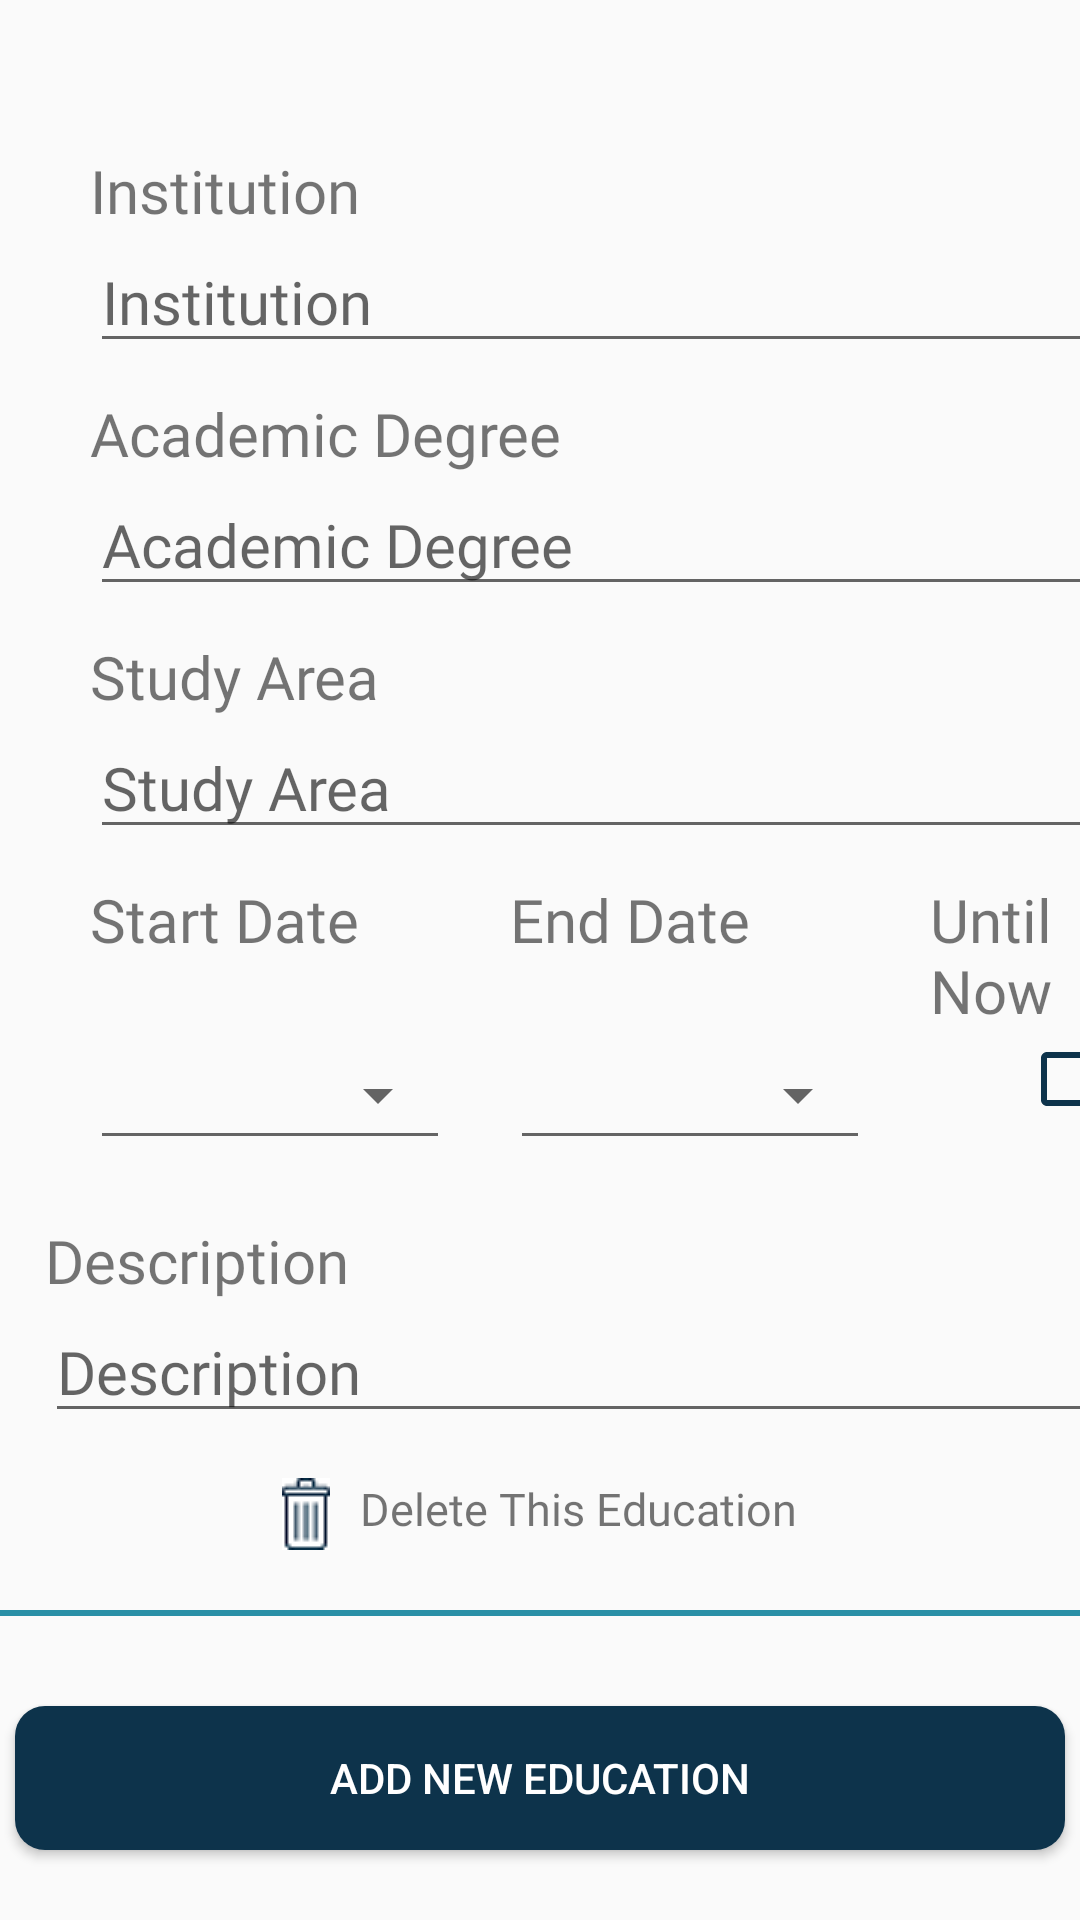

Produce the Android XML layout that renders to this screen, including the resource entries it uses.
<!-- AndroidManifest.xml: application theme AppTheme -->
<!-- res/layout/fragment_edit_education.xml -->
<?xml version="1.0" encoding="utf-8"?>
<LinearLayout xmlns:android="http://schemas.android.com/apk/res/android"
    android:orientation="vertical"
    android:layout_width="match_parent"
    android:layout_height="match_parent"
    android:gravity="center_horizontal">

    <LinearLayout
        android:layout_width="match_parent"
        android:layout_height="wrap_content"
        android:layout_marginTop="50dp"
        android:layout_marginLeft="20dp"
        android:orientation="vertical">

        <TextView
            android:layout_width="wrap_content"
            android:layout_height="wrap_content"
            android:text="@string/institution"
            android:textSize="20sp"
            android:fontFamily="@font/source_sans_pro_semibold"
            />

        <EditText
            android:id="@+id/et_institution_edit_education"
            android:layout_width="wrap_content"
            android:layout_height="wrap_content"
            android:hint="@string/institution"
            android:ems="15"
            android:textSize="20sp"
            android:inputType="text"
            android:fontFamily="@font/product_sans_regular"
            />

        <TextView
            android:layout_width="wrap_content"
            android:layout_height="wrap_content"
            android:layout_marginTop="10dp"
            android:text="@string/academic_degree"
            android:textSize="20sp"
            android:fontFamily="@font/source_sans_pro_semibold"
            />

        <EditText
            android:id="@+id/et_academic_degree_edit_education"
            android:layout_width="wrap_content"
            android:layout_height="wrap_content"
            android:hint="@string/academic_degree"
            android:ems="15"
            android:textSize="20sp"
            android:inputType="text"
            android:fontFamily="@font/product_sans_regular"
            />

        <TextView
            android:layout_width="wrap_content"
            android:layout_height="wrap_content"
            android:layout_marginTop="10dp"
            android:text="@string/study_area"
            android:textSize="20sp"
            android:fontFamily="@font/source_sans_pro_semibold"
            />

        <EditText
            android:id="@+id/et_study_area_edit_education"
            android:layout_width="wrap_content"
            android:layout_height="wrap_content"
            android:hint="@string/study_area"
            android:ems="15"
            android:textSize="20sp"
            android:inputType="text"
            android:fontFamily="@font/product_sans_regular"
            />

        <LinearLayout
            android:layout_width="match_parent"
            android:layout_height="wrap_content"
            android:layout_marginTop="10dp"
            android:orientation="horizontal">

            <TextView
                android:layout_width="wrap_content"
                android:layout_height="wrap_content"
                android:text="@string/start_date"
                android:textSize="20sp"
                android:fontFamily="@font/source_sans_pro_semibold"
                />

            <TextView
                android:layout_width="wrap_content"
                android:layout_height="wrap_content"
                android:layout_marginLeft="50dp"
                android:text="@string/end_date"
                android:textSize="20sp"
                android:fontFamily="@font/source_sans_pro_semibold"
                />

            <TextView
                android:layout_width="wrap_content"
                android:layout_height="wrap_content"
                android:layout_marginLeft="60dp"
                android:text="@string/until_now"
                android:textSize="20sp"
                android:fontFamily="@font/source_sans_pro_semibold"
                />

        </LinearLayout>

        <LinearLayout
            android:layout_width="wrap_content"
            android:layout_height="wrap_content"
            android:orientation="horizontal">

            <Spinner
                android:id="@+id/spinner_start_education"
                android:layout_width="120dp"
                android:layout_height="43dp"
                style="@style/Widget.AppCompat.Spinner.Underlined" />

            <Spinner
                android:id="@+id/spinner_end_education"
                android:layout_width="120dp"
                android:layout_height="43dp"
                android:layout_marginLeft="20dp"
                style="@style/Widget.AppCompat.Spinner.Underlined"
                 />

            <CheckBox
                android:id="@+id/cb_until_now_education"
                android:layout_width="wrap_content"
                android:layout_height="wrap_content"
                android:layout_marginLeft="50dp"
                android:buttonTint="@color/dark_blue" />

        </LinearLayout>

    </LinearLayout>

    <LinearLayout
        android:layout_width="wrap_content"
        android:layout_height="wrap_content"
        android:layout_marginTop="10dp"
        android:layout_marginLeft="10dp"
        android:orientation="vertical">

        <TextView
            android:layout_width="match_parent"
            android:layout_height="wrap_content"
            android:layout_marginTop="10dp"
            android:text="@string/description"
            android:textSize="20sp"
            android:gravity="start"
            android:fontFamily="@font/source_sans_pro_semibold"
            />

        <EditText
            android:id="@+id/et_description_edit_education"
            android:layout_width="wrap_content"
            android:layout_height="wrap_content"
            android:hint="@string/description"
            android:ems="15"
            android:textSize="20sp"
            android:inputType="text"
            android:fontFamily="@font/product_sans_regular"
            />

    </LinearLayout>

    <TextView
        android:id="@+id/delete_this_education"
        android:layout_width="wrap_content"
        android:layout_height="wrap_content"
        android:layout_marginTop="15dp"
        android:text="@string/delete_this_education"
        android:textSize="15sp"
        android:drawableLeft="@drawable/delete"
        android:drawablePadding="10dp"
        android:fontFamily="@font/source_sans_pro_semibold"
        />

    <View
        android:layout_width="match_parent"
        android:layout_height="2dp"
        android:layout_marginTop="20dp"
        android:background="@color/blue_border"
        />

    <Button
        android:id="@+id/bnt_add_new_education"
        android:layout_width="350dp"
        android:layout_height="wrap_content"
        android:layout_marginTop="30dp"
        android:background="@drawable/delete_button_radius"
        android:text="@string/add_new_education"
        android:textColor="@color/white"
        />

</LinearLayout>
<!-- resources referenced by this layout -->
<resources>
  <color name="blue_border">#298FA6</color>
  <color name="dark_blue">#0d334b</color>
  <color name="white">#ffffff</color>
  <!-- drawable delete: png bitmap (drawable-v24, 597 bytes) -->
  <!-- drawable delete_button_radius (drawable-v24) -->
  <?xml version="1.0" encoding="utf-8"?>
  <selector xmlns:android="http://schemas.android.com/apk/res/android">
      <item>
          <shape android:shape="rectangle">
              <solid
                  android:color="@color/delete_button"
                  />
              <corners
                  android:radius="10dp"
                  />
          </shape>
      </item>
  </selector>
  <string name="academic_degree">Academic Degree</string>
  <string name="add_new_education">Add New Education</string>
  <string name="delete_this_education">Delete This Education</string>
  <string name="description">Description</string>
  <string name="end_date">End Date</string>
  <string name="institution">Institution</string>
  <string name="start_date">Start Date</string>
  <string name="study_area">Study Area</string>
  <string name="until_now">Until Now</string>
  <style name="AppTheme" parent="Theme.AppCompat.Light.NoActionBar">
          
          <item name="colorPrimary">@color/colorPrimary</item>
          <item name="colorPrimaryDark">@color/colorPrimaryDark</item>
          <item name="colorAccent">@color/colorAccent</item>
          <item name="android:listDivider">@color/yellow</item>
      </style>
  <color name="delete_button">#0D334B</color>
  <color name="colorPrimary">#008577</color>
  <color name="colorPrimaryDark">#00574B</color>
  <color name="colorAccent">#D81B60</color>
  <color name="yellow">#ffdd00</color>
</resources>
